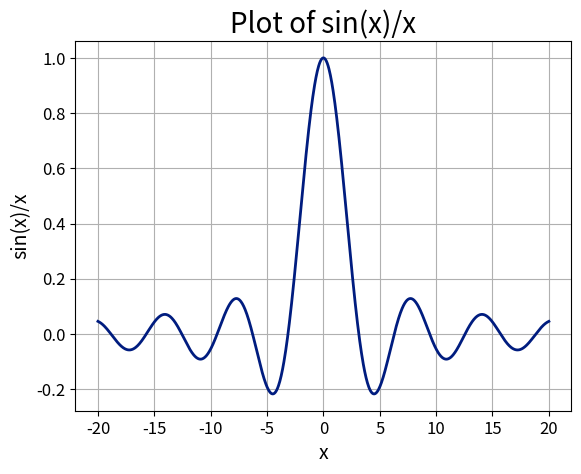

Reproduce this figure in Python.
"""
Program Name: Lab13_lalam_graph1.py
Author: Labiba Alam
Description: Plotting sin(x)/x for Lab 13 graph assignment
Date: 4/30/25
"""

import matplotlib.pyplot as plt
import numpy as np

"""
Create x and y values using NumPy
x spans from -20 to 20
y uses the sinc function, where sinc(x) = sin(x)/x
"""
x = np.linspace(-20, 20, 1000)
y = np.sinc(x / np.pi)

"""
Create the figure and plot
Using a dark seaborn style
"""
plt.style.use('seaborn-v0_8-dark-palette')
fig, ax = plt.subplots()
ax.plot(x, y, linewidth=2)

"""
Add title and axis labels
"""
ax.set_title("Plot of sin(x)/x", fontsize=20)
ax.set_xlabel("x", fontsize=14)
ax.set_ylabel("sin(x)/x", fontsize=14)

"""
Add gridlines and increase tick label size
"""
ax.grid(True)
ax.tick_params(labelsize=12)

"""
Save the plot as a PNG and display it
"""
plt.savefig('sinx_over_x_graph.png', bbox_inches='tight')
plt.show()